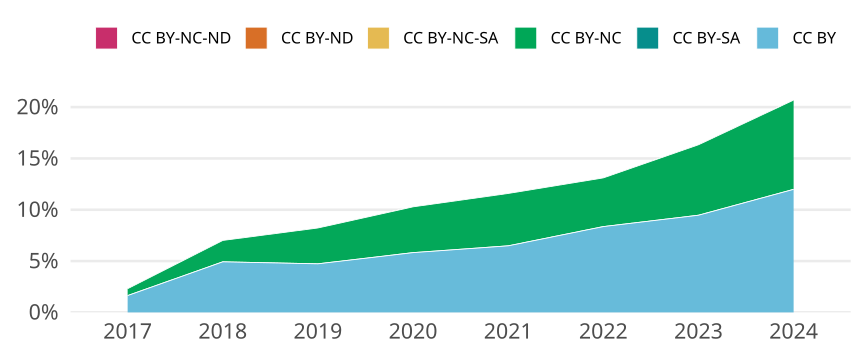

The data file committed next to this chart (first rows):
cr_year, cc, cc_total, jn_all, prop
2017, CC BY, 462, 28200, 0.01638
2017, CC BY-SA, 0, NA, 0
2017, CC BY-NC, 189, 28200, 0.006702
2017, CC BY-NC-SA, 0, NA, 0
2017, CC BY-ND, 0, NA, 0
2017, CC BY-NC-ND, 0, NA, 0
2018, CC BY, 1434, 29114, 0.04925
2018, CC BY-SA, 0, NA, 0
2018, CC BY-NC, 607, 29114, 0.02085
2018, CC BY-NC-SA, 0, NA, 0
2018, CC BY-ND, 0, NA, 0
2018, CC BY-NC-ND, 0, NA, 0
2019, CC BY, 1439, 30419, 0.04731
2019, CC BY-SA, 0, NA, 0
2019, CC BY-NC, 1063, 30419, 0.03495
2019, CC BY-NC-SA, 0, NA, 0
2019, CC BY-ND, 0, NA, 0
2019, CC BY-NC-ND, 0, NA, 0
2020, CC BY, 1848, 31744, 0.05822
2020, CC BY-SA, 0, NA, 0
2020, CC BY-NC, 1417, 31744, 0.04464
2020, CC BY-NC-SA, 0, NA, 0
2020, CC BY-ND, 0, NA, 0
2020, CC BY-NC-ND, 0, NA, 0
2021, CC BY, 1995, 30768, 0.06484
2021, CC BY-SA, 0, NA, 0
2021, CC BY-NC, 1571, 30768, 0.05106
2021, CC BY-NC-SA, 0, NA, 0
2021, CC BY-ND, 0, NA, 0
2021, CC BY-NC-ND, 0, NA, 0
2022, CC BY, 2509, 30008, 0.08361
2022, CC BY-SA, 0, NA, 0
2022, CC BY-NC, 1424, 30008, 0.04745
2022, CC BY-NC-SA, 0, NA, 0
2022, CC BY-ND, 0, NA, 0
2022, CC BY-NC-ND, 0, NA, 0
2023, CC BY, 2866, 30273, 0.09467
2023, CC BY-SA, 0, NA, 0
2023, CC BY-NC, 2079, 30273, 0.06868
2023, CC BY-NC-SA, 0, NA, 0
2023, CC BY-ND, 0, NA, 0
2023, CC BY-NC-ND, 0, NA, 0
2024, CC BY, 2313, 19292, 0.1199
2024, CC BY-SA, 0, NA, 0
2024, CC BY-NC, 1678, 19292, 0.08698
2024, CC BY-NC-SA, 0, NA, 0
2024, CC BY-ND, 0, NA, 0
2024, CC BY-NC-ND, 0, NA, 0
